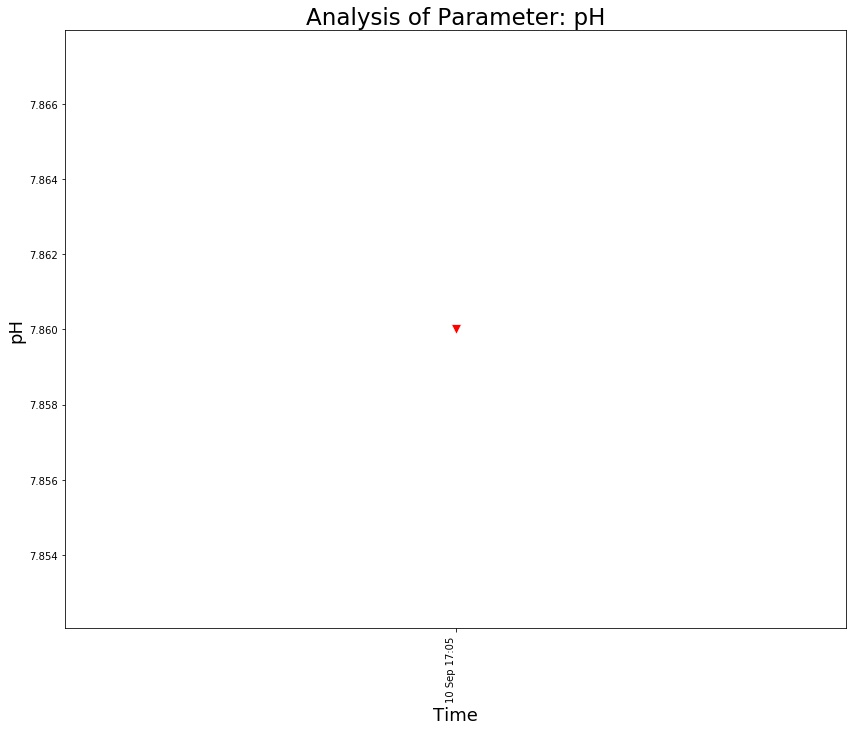

The table this chart was drawn from, first rows:
, Frequency Of Monitoring, Sampling Month, Date, Time, pH
0, FORTNIGHTLY, Aug-2021, 10 Sep 2021, 10 Sep 17:05, 7.86
